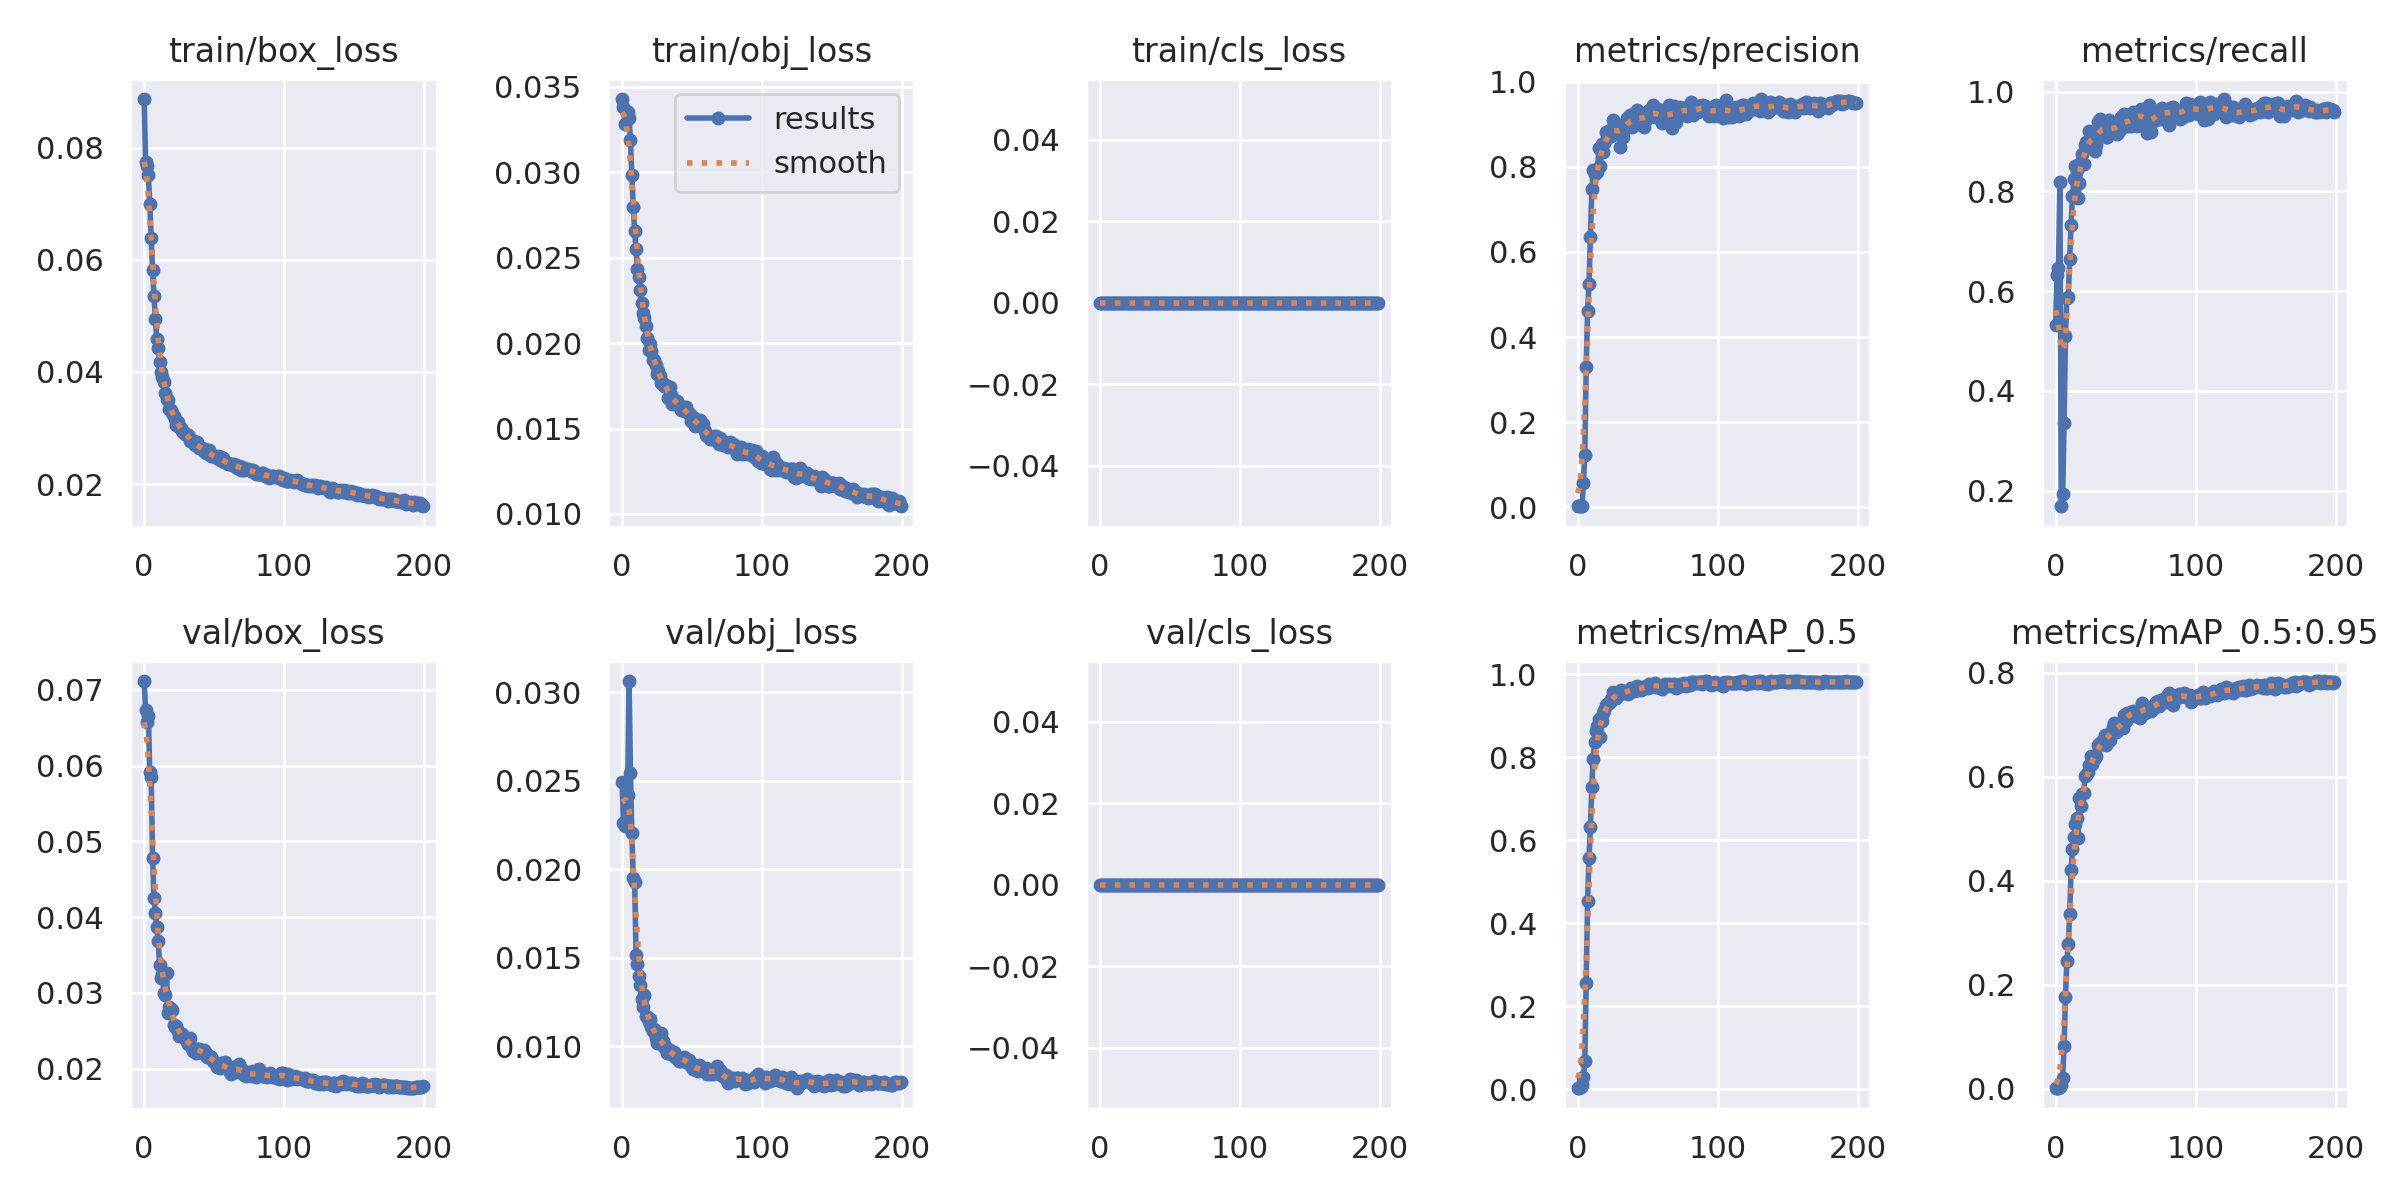

Source data for this figure (header and first rows):
epoch, train/box_loss, train/obj_loss, train/cls_loss, train/loss, metrics/precision, metrics/recall, metrics/mAP_0.5, metrics/mAP_0.5:0.95, val/box_loss, val/obj_loss, val/cls_loss, x/lr0, x/lr1, x/lr2
0, 0.08866, 0.03429, 0, 0.4776, 0.00248, 0.533, 0.00267, 0.0006326, 0.07118, 0.02494, 0, 0.0702, 0.003311, 0.003311
1, 0.0775, 0.03382, 0, 0.4213, 0.002946, 0.6332, 0.002986, 0.0007661, 0.06737, 0.02261, 0, 0.04017, 0.006611, 0.006611
2, 0.07667, 0.03286, 0, 0.4162, 0.003003, 0.6455, 0.00537, 0.001133, 0.0658, 0.02244, 0, 0.0101, 0.009879, 0.009879
3, 0.07502, 0.03362, 0, 0.4087, 0.003811, 0.8191, 0.01029, 0.002534, 0.0666, 0.02274, 0, 0.009851, 0.009851, 0.009851
4, 0.06992, 0.03353, 0, 0.3831, 0.05697, 0.1687, 0.03002, 0.007255, 0.05912, 0.02419, 0, 0.009851, 0.009851, 0.009851
5, 0.06383, 0.03316, 0, 0.3523, 0.1222, 0.1931, 0.06764, 0.02059, 0.05845, 0.03062, 0, 0.009802, 0.009802, 0.009802
6, 0.0582, 0.03187, 0, 0.3229, 0.3292, 0.3348, 0.2561, 0.08133, 0.04777, 0.02544, 0, 0.009753, 0.009753, 0.009753
7, 0.0536, 0.02983, 0, 0.2978, 0.4621, 0.511, 0.4538, 0.1767, 0.04249, 0.02204, 0, 0.009703, 0.009703, 0.009703
8, 0.04946, 0.028, 0, 0.2753, 0.5252, 0.5868, 0.5572, 0.2457, 0.04057, 0.0195, 0, 0.009654, 0.009654, 0.009654
9, 0.04578, 0.02654, 0, 0.2554, 0.6355, 0.5892, 0.6313, 0.2781, 0.03872, 0.01927, 0, 0.009604, 0.009604, 0.009604
10, 0.04423, 0.02549, 0, 0.2466, 0.7472, 0.6649, 0.7291, 0.3354, 0.03682, 0.01515, 0, 0.009555, 0.009555, 0.009555
11, 0.04177, 0.02436, 0, 0.2332, 0.7916, 0.7335, 0.7971, 0.42, 0.03374, 0.01467, 0, 0.009505, 0.009505, 0.009505
12, 0.03992, 0.02385, 0, 0.2235, 0.7842, 0.7905, 0.8372, 0.4602, 0.03192, 0.01397, 0, 0.009456, 0.009456, 0.009456
13, 0.03902, 0.02309, 0, 0.2182, 0.7931, 0.824, 0.8639, 0.4838, 0.03253, 0.01345, 0, 0.009406, 0.009406, 0.009406
14, 0.03813, 0.02233, 0, 0.213, 0.7887, 0.8509, 0.875, 0.5094, 0.02997, 0.01266, 0, 0.009357, 0.009357, 0.009357
15, 0.03618, 0.02177, 0, 0.2027, 0.8444, 0.8435, 0.8925, 0.5213, 0.02979, 0.01223, 0, 0.009307, 0.009307, 0.009307
16, 0.03522, 0.02148, 0, 0.1976, 0.8014, 0.7873, 0.8479, 0.4814, 0.03261, 0.01288, 0, 0.009258, 0.009258, 0.009258
17, 0.03504, 0.02103, 0, 0.1963, 0.8544, 0.8166, 0.8869, 0.5592, 0.0273, 0.0117, 0, 0.009208, 0.009208, 0.009208
18, 0.03333, 0.02031, 0, 0.187, 0.8338, 0.8582, 0.9069, 0.5434, 0.02819, 0.01166, 0, 0.009158, 0.009158, 0.009158
19, 0.03312, 0.01962, 0, 0.1852, 0.8552, 0.8753, 0.9138, 0.5675, 0.02789, 0.0114, 0, 0.009109, 0.009109, 0.009109
20, 0.03269, 0.01993, 0, 0.1834, 0.8829, 0.8558, 0.9251, 0.5683, 0.02781, 0.01156, 0, 0.009059, 0.009059, 0.009059
21, 0.03218, 0.01952, 0, 0.1804, 0.867, 0.8926, 0.9282, 0.6021, 0.02576, 0.0111, 0, 0.00901, 0.00901, 0.00901
22, 0.03156, 0.01899, 0, 0.1768, 0.8721, 0.9, 0.9301, 0.6034, 0.02548, 0.0109, 0, 0.00896, 0.00896, 0.00896
23, 0.03054, 0.01903, 0, 0.1717, 0.8873, 0.8998, 0.9327, 0.6087, 0.02569, 0.01099, 0, 0.008911, 0.008911, 0.008911
24, 0.03106, 0.01875, 0, 0.1741, 0.8723, 0.9218, 0.9409, 0.622, 0.02498, 0.01045, 0, 0.008861, 0.008861, 0.008861
25, 0.03024, 0.01819, 0, 0.1694, 0.9096, 0.9107, 0.9571, 0.6401, 0.02426, 0.01019, 0, 0.008812, 0.008812, 0.008812
26, 0.02994, 0.01839, 0, 0.1681, 0.8885, 0.912, 0.948, 0.6254, 0.02456, 0.01032, 0, 0.008762, 0.008762, 0.008762
27, 0.0295, 0.0181, 0, 0.1656, 0.8862, 0.8949, 0.944, 0.6337, 0.02454, 0.01033, 0, 0.008713, 0.008713, 0.008713
28, 0.02926, 0.01766, 0, 0.164, 0.8854, 0.8802, 0.9466, 0.6361, 0.02429, 0.01074, 0, 0.008663, 0.008663, 0.008663
29, 0.02887, 0.01767, 0, 0.162, 0.8986, 0.8924, 0.9509, 0.641, 0.02412, 0.01028, 0, 0.008614, 0.008614, 0.008614
30, 0.02889, 0.01751, 0, 0.162, 0.8478, 0.9389, 0.9528, 0.6607, 0.02381, 0.009981, 0, 0.008564, 0.008564, 0.008564
31, 0.02868, 0.01756, 0, 0.161, 0.8897, 0.9269, 0.962, 0.6637, 0.02327, 0.01002, 0, 0.008515, 0.008515, 0.008515
32, 0.02832, 0.01751, 0, 0.1591, 0.8713, 0.9462, 0.9543, 0.6643, 0.02321, 0.00964, 0, 0.008466, 0.008466, 0.008466
33, 0.02766, 0.01679, 0, 0.1551, 0.9019, 0.912, 0.9581, 0.6632, 0.024, 0.009716, 0, 0.008416, 0.008416, 0.008416
34, 0.02778, 0.01741, 0, 0.1563, 0.89, 0.93, 0.9572, 0.6716, 0.0227, 0.009788, 0, 0.008367, 0.008367, 0.008367
35, 0.02742, 0.01697, 0, 0.1541, 0.9141, 0.9266, 0.9564, 0.6815, 0.0223, 0.009591, 0, 0.008317, 0.008317, 0.008317
36, 0.02697, 0.01645, 0, 0.1513, 0.9039, 0.9095, 0.9524, 0.6613, 0.02267, 0.009679, 0, 0.008268, 0.008268, 0.008268
37, 0.027, 0.01665, 0, 0.1517, 0.9225, 0.9095, 0.9635, 0.6762, 0.02206, 0.009694, 0, 0.008218, 0.008218, 0.008218
38, 0.02743, 0.01658, 0, 0.1537, 0.8956, 0.9438, 0.967, 0.6818, 0.02261, 0.009378, 0, 0.008169, 0.008169, 0.008169
39, 0.02651, 0.01664, 0, 0.1492, 0.8935, 0.934, 0.9593, 0.6712, 0.02264, 0.009339, 0, 0.008119, 0.008119, 0.008119
40, 0.02635, 0.01636, 0, 0.1481, 0.9089, 0.9269, 0.9597, 0.6854, 0.02242, 0.009291, 0, 0.00807, 0.00807, 0.00807
41, 0.02645, 0.01637, 0, 0.1486, 0.9261, 0.9218, 0.9666, 0.6961, 0.0221, 0.009197, 0, 0.00802, 0.00802, 0.00802
42, 0.02618, 0.01607, 0, 0.1469, 0.9334, 0.9245, 0.9707, 0.7042, 0.02219, 0.009157, 0, 0.007971, 0.007971, 0.007971
43, 0.0259, 0.01613, 0, 0.1456, 0.9007, 0.9315, 0.9624, 0.6855, 0.02252, 0.009353, 0, 0.007921, 0.007921, 0.007921
44, 0.0256, 0.01623, 0, 0.1443, 0.919, 0.9155, 0.9655, 0.6883, 0.02208, 0.009409, 0, 0.007872, 0.007872, 0.007872
45, 0.02599, 0.01602, 0, 0.146, 0.918, 0.9304, 0.9633, 0.6949, 0.02149, 0.009342, 0, 0.007822, 0.007822, 0.007822
46, 0.02601, 0.01624, 0, 0.1463, 0.9241, 0.9222, 0.9694, 0.6982, 0.02162, 0.009108, 0, 0.007772, 0.007772, 0.007772
47, 0.02519, 0.01589, 0, 0.1418, 0.894, 0.9485, 0.9673, 0.6962, 0.02158, 0.009113, 0, 0.007723, 0.007723, 0.007723
48, 0.02506, 0.01589, 0, 0.1412, 0.9082, 0.9431, 0.9667, 0.6938, 0.02156, 0.009203, 0, 0.007673, 0.007673, 0.007673
49, 0.02497, 0.01543, 0, 0.1403, 0.9197, 0.956, 0.9721, 0.7196, 0.02106, 0.008874, 0, 0.007624, 0.007624, 0.007624
50, 0.02496, 0.01557, 0, 0.1404, 0.9169, 0.9315, 0.9661, 0.7079, 0.02087, 0.008981, 0, 0.007574, 0.007574, 0.007574
51, 0.02476, 0.0157, 0, 0.1395, 0.9326, 0.9364, 0.9775, 0.723, 0.02072, 0.0087, 0, 0.007525, 0.007525, 0.007525
52, 0.02458, 0.01513, 0, 0.1381, 0.9315, 0.9314, 0.9752, 0.7206, 0.02025, 0.008761, 0, 0.007476, 0.007476, 0.007476
53, 0.02495, 0.01538, 0, 0.1401, 0.9192, 0.9462, 0.9729, 0.7219, 0.02043, 0.008684, 0, 0.007426, 0.007426, 0.007426
54, 0.02431, 0.01527, 0, 0.1368, 0.9454, 0.931, 0.9749, 0.724, 0.02014, 0.008628, 0, 0.007377, 0.007377, 0.007377
55, 0.02486, 0.01524, 0, 0.1396, 0.9165, 0.9584, 0.9788, 0.7263, 0.02069, 0.008927, 0, 0.007327, 0.007327, 0.007327
56, 0.02456, 0.01552, 0, 0.1383, 0.9247, 0.9462, 0.9705, 0.7256, 0.02036, 0.008669, 0, 0.007278, 0.007278, 0.007278
57, 0.02396, 0.01508, 0, 0.1349, 0.9355, 0.9575, 0.9701, 0.717, 0.02049, 0.008757, 0, 0.007228, 0.007228, 0.007228
58, 0.02385, 0.01525, 0, 0.1345, 0.9194, 0.9315, 0.9685, 0.7177, 0.02084, 0.008775, 0, 0.007178, 0.007178, 0.007178
59, 0.02379, 0.01484, 0, 0.1338, 0.9195, 0.9584, 0.9701, 0.723, 0.02008, 0.008652, 0, 0.007129, 0.007129, 0.007129
... 140 more rows
